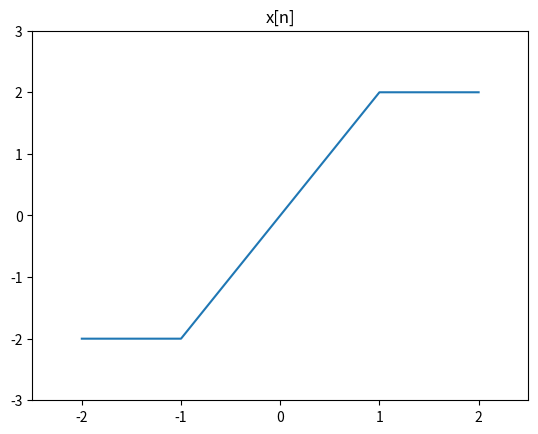

Write Python code to recreate this figure.
import numpy as np
import matplotlib.pyplot as plt

def conti_step_function(time):
    step_fun=np.zeros_like(time)
    step_fun[time<=-1]=-2
    step_fun[(time>=-1) & (time<=1)]= 2*time[(time>=-1)&(time<=1)]
    step_fun[(time>=2)]=2
    return step_fun
time=np.linspace(-2,2,5)
step_signal=conti_step_function(time)
plt.plot(time,step_signal)
plt.ylim([-3,3])
plt.xlim([-2.5,2.5])
plt.title("x[n]")
plt.show()
